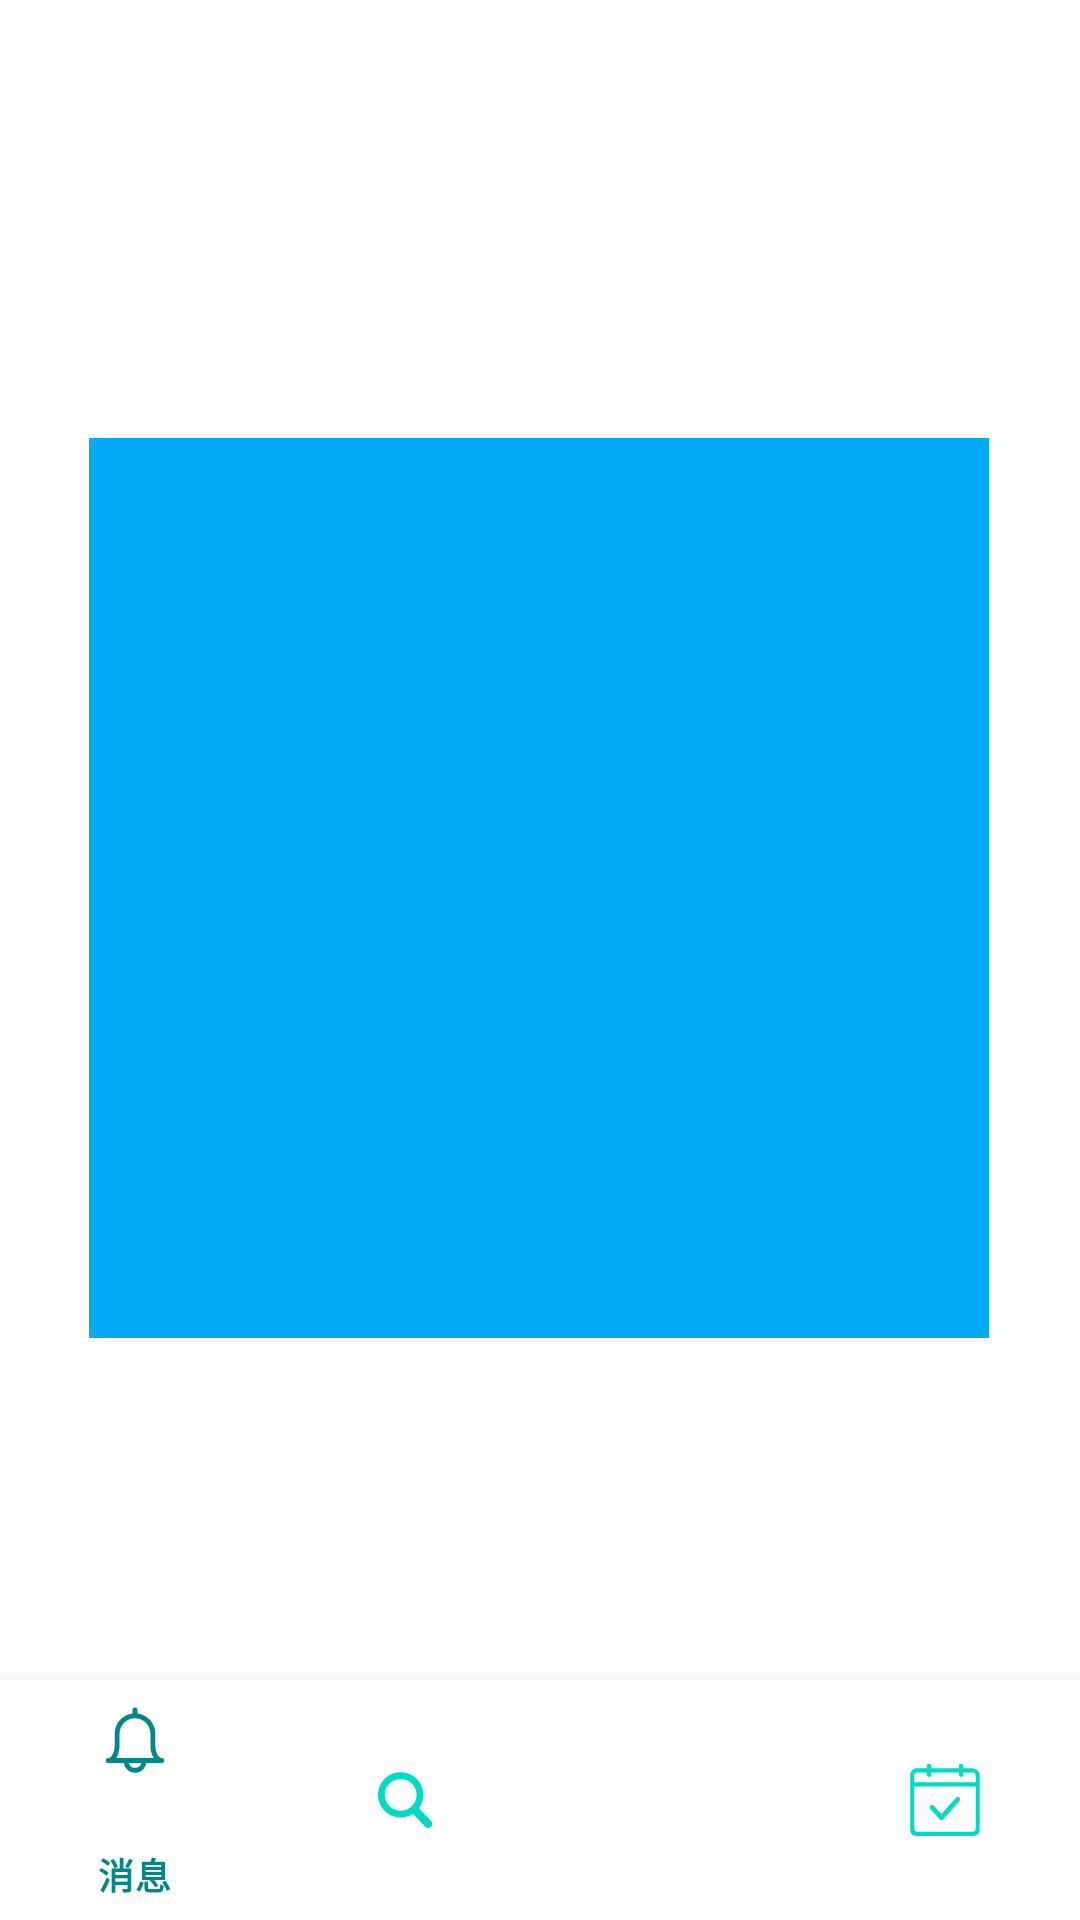

Here is an Android app screen rendered from its layout file. Give the layout XML and the strings, colors and styles it references.
<!-- AndroidManifest.xml: application theme Theme.BottomNav_Fragment -->
<!-- res/layout/activity_main.xml -->
<?xml version="1.0" encoding="utf-8"?>
<androidx.constraintlayout.widget.ConstraintLayout xmlns:android="http://schemas.android.com/apk/res/android"
    xmlns:app="http://schemas.android.com/apk/res-auto"
    xmlns:tools="http://schemas.android.com/tools"
    android:layout_width="match_parent"
    android:layout_height="match_parent"
    tools:context=".MainActivity">

    <androidx.constraintlayout.widget.ConstraintLayout
        android:id="@+id/display_fragment"
        android:layout_width="300dp"
        android:layout_height="300dp"
        android:background="#03A9F4"
        app:layout_constraintBottom_toBottomOf="parent"
        app:layout_constraintEnd_toEndOf="parent"
        app:layout_constraintHorizontal_bias="0.495"
        app:layout_constraintStart_toStartOf="parent"
        app:layout_constraintTop_toTopOf="parent"
        app:layout_constraintVertical_bias="0.429" />

    <com.google.android.material.bottomnavigation.BottomNavigationView
        android:id="@+id/navigation"
        android:layout_width="match_parent"
        android:layout_height="80dp"
        app:layout_constraintBottom_toBottomOf="parent"
        app:itemIconTint="@drawable/bottom_navigation_item_selector"
        app:itemTextColor="@drawable/bottom_navigation_item_selector"
        app:menu="@menu/main_bottom_navigation"
         />

</androidx.constraintlayout.widget.ConstraintLayout>
<!-- resources referenced by this layout -->
<resources>
  <!-- drawable bottom_navigation_item_selector (drawable) -->
  <selector xmlns:android="http://schemas.android.com/apk/res/android">
      <item android:color="@color/teal_700" android:state_checked="true" />
      <item android:color="@color/teal_200" android:state_checked="false" />
  </selector>
  <style name="Theme.BottomNav_Fragment" parent="Theme.MaterialComponents.DayNight.DarkActionBar">
          
          <item name="colorPrimary">@color/purple_500</item>
          <item name="colorPrimaryVariant">@color/purple_700</item>
          <item name="colorOnPrimary">@color/white</item>
          
          <item name="colorSecondary">@color/teal_200</item>
          <item name="colorSecondaryVariant">@color/teal_700</item>
          <item name="colorOnSecondary">@color/black</item>
          
          <item name="android:statusBarColor">?attr/colorPrimaryVariant</item>
          
      </style>
  <!-- not gathered from this repository: default colours our renderer supplied (Android Studio template values) -->
  <color name="purple_500">#FF6200EE</color>
  <color name="purple_700">#FF3700B3</color>
  <color name="teal_200">#FF03DAC5</color>
  <color name="teal_700">#FF018786</color>
  <color name="black">#FF000000</color>
  <color name="white">#FFFFFFFF</color>
</resources>
